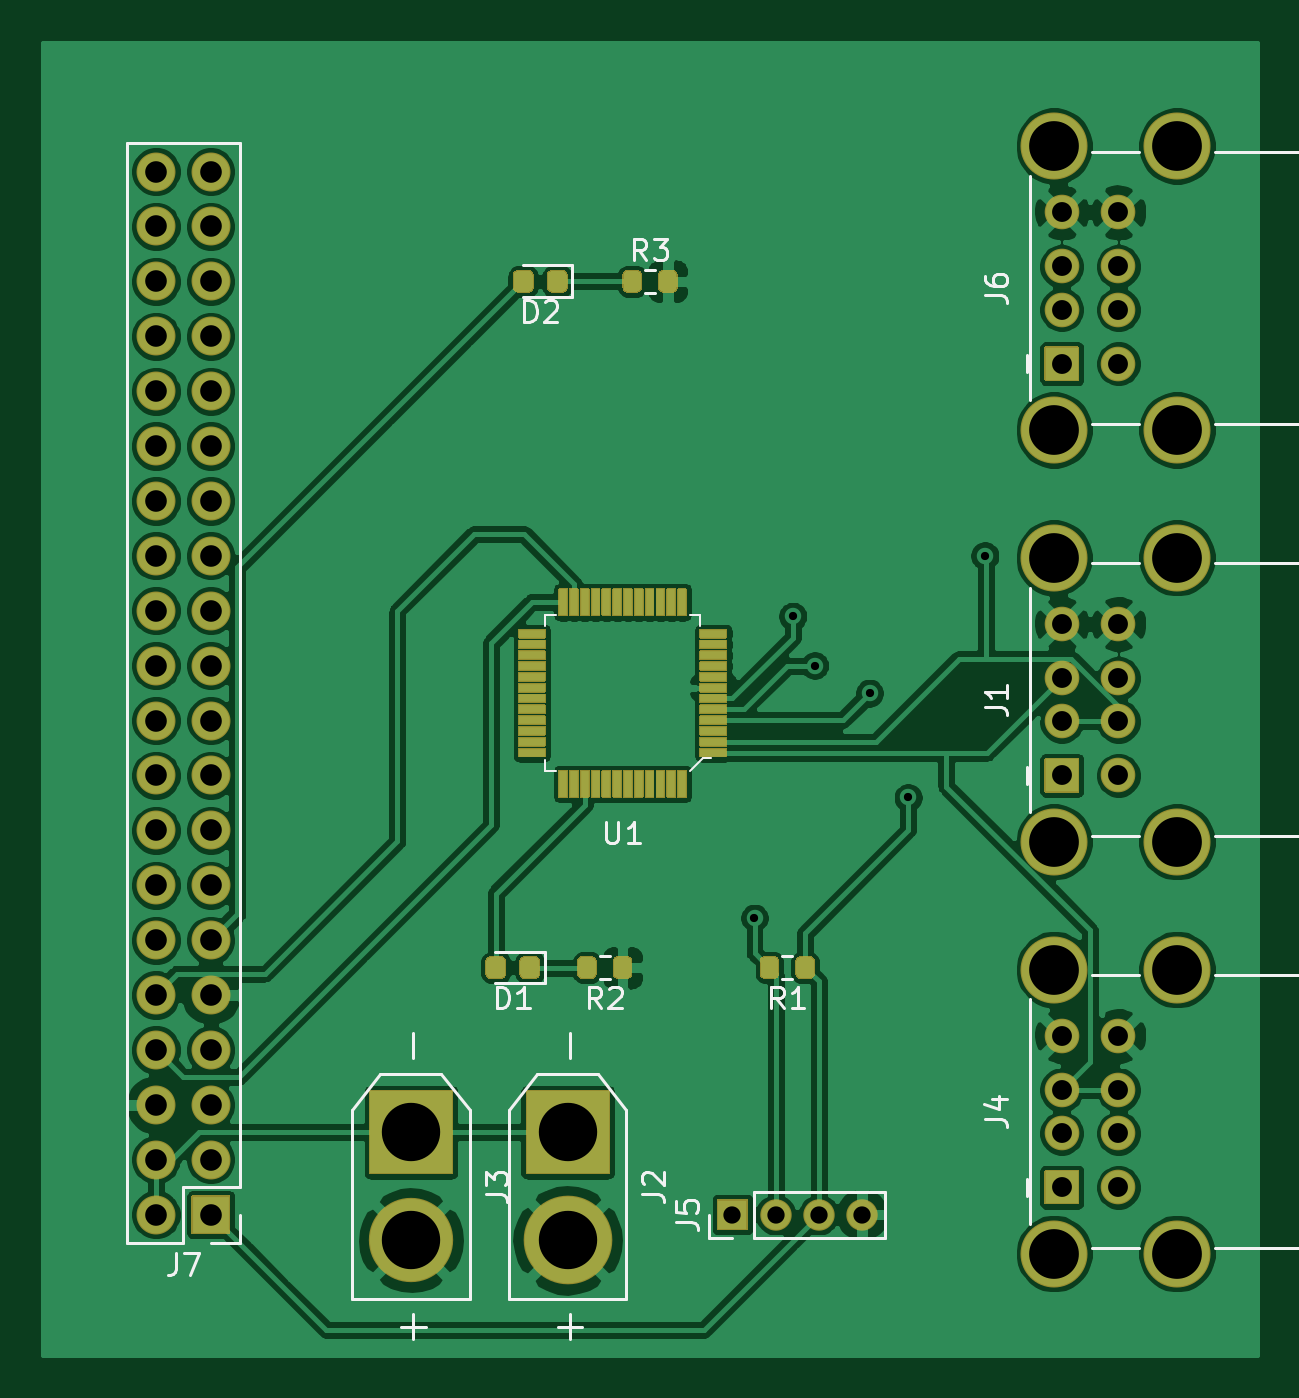
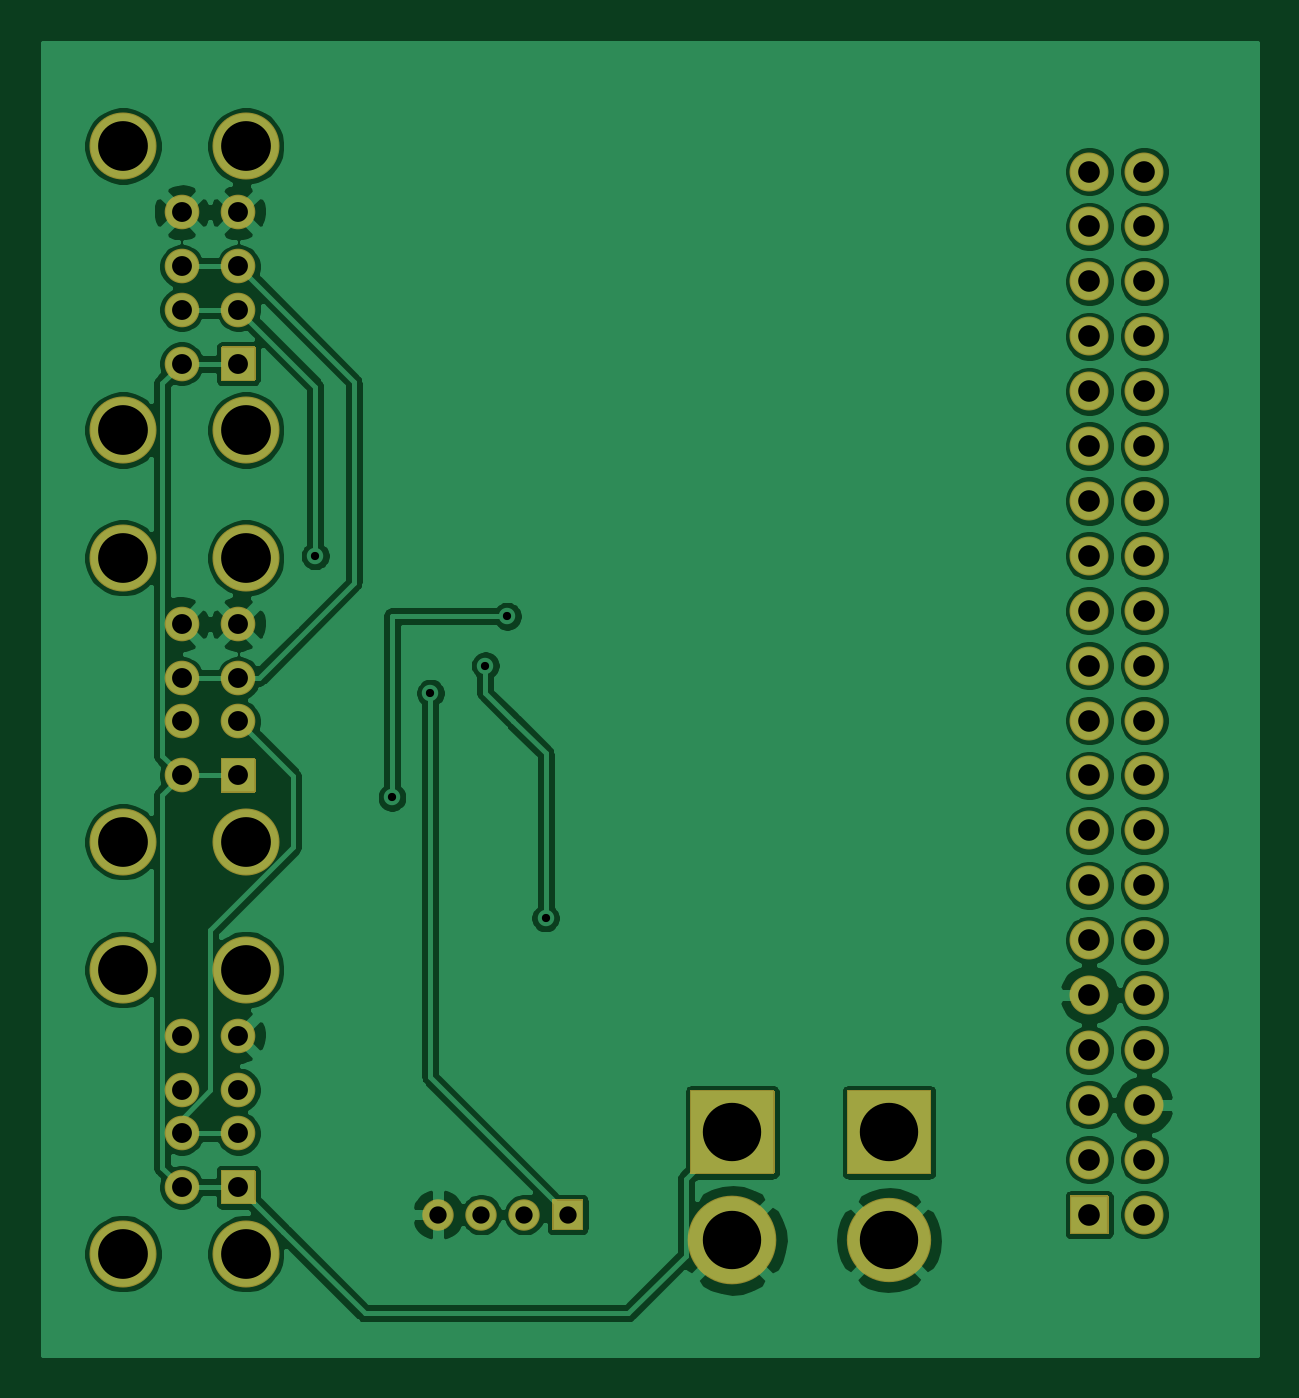
Circuit board: 9 layer files. Board 56.1 x 60.7 mm.
- bottom_copper: pirate-board-B_Cu.gbl (150344 bytes)
- bottom_mask: pirate-board-B_Mask.gbs (5135 bytes)
- bottom_silk: pirate-board-B_SilkS.gbo (456 bytes)
- outline: pirate-board-Edge_Cuts.gm1 (428 bytes)
- top_copper: pirate-board-F_Cu.gtl (215218 bytes)
- top_mask: pirate-board-F_Mask.gts (24811 bytes)
- top_silk: pirate-board-F_SilkS.gto (11641 bytes)
- drill: pirate-board-NPTH.drl (268 bytes)
- drill: pirate-board-PTH.drl (1499 bytes)

=== bottom_copper: pirate-board-B_Cu.gbl (150344 bytes, source omitted) ===
=== bottom_mask: pirate-board-B_Mask.gbs ===
%TF.GenerationSoftware,KiCad,Pcbnew,5.1.9*%
%TF.CreationDate,2021-11-11T19:59:09-07:00*%
%TF.ProjectId,pirate-board,70697261-7465-42d6-926f-6172642e6b69,v1.1*%
%TF.SameCoordinates,Original*%
%TF.FileFunction,Soldermask,Bot*%
%TF.FilePolarity,Negative*%
%FSLAX46Y46*%
G04 Gerber Fmt 4.6, Leading zero omitted, Abs format (unit mm)*
G04 Created by KiCad (PCBNEW 5.1.9) date 2021-11-11 19:59:09*
%MOMM*%
%LPD*%
G01*
G04 APERTURE LIST*
%ADD10C,1.601600*%
%ADD11C,3.101600*%
%ADD12C,3.901600*%
%ADD13C,4.101600*%
%ADD14O,1.451600X1.451600*%
%ADD15O,1.801600X1.801600*%
G04 APERTURE END LIST*
D10*
%TO.C,J6*%
X176610000Y-74280000D03*
X176610000Y-76780000D03*
X176610000Y-78780000D03*
X176610000Y-81280000D03*
D11*
X179320000Y-71210000D03*
X179320000Y-84350000D03*
D10*
X173990000Y-74280000D03*
X173990000Y-76780000D03*
X173990000Y-78780000D03*
G36*
G01*
X174740000Y-82080800D02*
X173240000Y-82080800D01*
G75*
G02*
X173189200Y-82030000I0J50800D01*
G01*
X173189200Y-80530000D01*
G75*
G02*
X173240000Y-80479200I50800J0D01*
G01*
X174740000Y-80479200D01*
G75*
G02*
X174790800Y-80530000I0J-50800D01*
G01*
X174790800Y-82030000D01*
G75*
G02*
X174740000Y-82080800I-50800J0D01*
G01*
G37*
D11*
X173640000Y-84350000D03*
X173640000Y-71210000D03*
%TD*%
D12*
%TO.C,J3*%
X143880000Y-121840000D03*
G36*
G01*
X141980000Y-114889200D02*
X145780000Y-114889200D01*
G75*
G02*
X145830800Y-114940000I0J-50800D01*
G01*
X145830800Y-118740000D01*
G75*
G02*
X145780000Y-118790800I-50800J0D01*
G01*
X141980000Y-118790800D01*
G75*
G02*
X141929200Y-118740000I0J50800D01*
G01*
X141929200Y-114940000D01*
G75*
G02*
X141980000Y-114889200I50800J0D01*
G01*
G37*
%TD*%
D13*
%TO.C,J2*%
X151130000Y-121840000D03*
G36*
G01*
X149230000Y-114889200D02*
X153030000Y-114889200D01*
G75*
G02*
X153080800Y-114940000I0J-50800D01*
G01*
X153080800Y-118740000D01*
G75*
G02*
X153030000Y-118790800I-50800J0D01*
G01*
X149230000Y-118790800D01*
G75*
G02*
X149179200Y-118740000I0J50800D01*
G01*
X149179200Y-114940000D01*
G75*
G02*
X149230000Y-114889200I50800J0D01*
G01*
G37*
%TD*%
D10*
%TO.C,J1*%
X176610000Y-93330000D03*
X176610000Y-95830000D03*
X176610000Y-97830000D03*
X176610000Y-100330000D03*
D11*
X179320000Y-90260000D03*
X179320000Y-103400000D03*
D10*
X173990000Y-93330000D03*
X173990000Y-95830000D03*
X173990000Y-97830000D03*
G36*
G01*
X174740000Y-101130800D02*
X173240000Y-101130800D01*
G75*
G02*
X173189200Y-101080000I0J50800D01*
G01*
X173189200Y-99580000D01*
G75*
G02*
X173240000Y-99529200I50800J0D01*
G01*
X174740000Y-99529200D01*
G75*
G02*
X174790800Y-99580000I0J-50800D01*
G01*
X174790800Y-101080000D01*
G75*
G02*
X174740000Y-101130800I-50800J0D01*
G01*
G37*
D11*
X173640000Y-103400000D03*
X173640000Y-90260000D03*
%TD*%
%TO.C,J4*%
X173640000Y-109310000D03*
X173640000Y-122450000D03*
G36*
G01*
X174740000Y-120180800D02*
X173240000Y-120180800D01*
G75*
G02*
X173189200Y-120130000I0J50800D01*
G01*
X173189200Y-118630000D01*
G75*
G02*
X173240000Y-118579200I50800J0D01*
G01*
X174740000Y-118579200D01*
G75*
G02*
X174790800Y-118630000I0J-50800D01*
G01*
X174790800Y-120130000D01*
G75*
G02*
X174740000Y-120180800I-50800J0D01*
G01*
G37*
D10*
X173990000Y-116880000D03*
X173990000Y-114880000D03*
X173990000Y-112380000D03*
D11*
X179320000Y-122450000D03*
X179320000Y-109310000D03*
D10*
X176610000Y-119380000D03*
X176610000Y-116880000D03*
X176610000Y-114880000D03*
X176610000Y-112380000D03*
%TD*%
%TO.C,J5*%
G36*
G01*
X159425000Y-121375800D02*
X158075000Y-121375800D01*
G75*
G02*
X158024200Y-121325000I0J50800D01*
G01*
X158024200Y-119975000D01*
G75*
G02*
X158075000Y-119924200I50800J0D01*
G01*
X159425000Y-119924200D01*
G75*
G02*
X159475800Y-119975000I0J-50800D01*
G01*
X159475800Y-121325000D01*
G75*
G02*
X159425000Y-121375800I-50800J0D01*
G01*
G37*
D14*
X160750000Y-120650000D03*
X162750000Y-120650000D03*
X164750000Y-120650000D03*
%TD*%
%TO.C,J7*%
G36*
G01*
X135520800Y-119800000D02*
X135520800Y-121500000D01*
G75*
G02*
X135470000Y-121550800I-50800J0D01*
G01*
X133770000Y-121550800D01*
G75*
G02*
X133719200Y-121500000I0J50800D01*
G01*
X133719200Y-119800000D01*
G75*
G02*
X133770000Y-119749200I50800J0D01*
G01*
X135470000Y-119749200D01*
G75*
G02*
X135520800Y-119800000I0J-50800D01*
G01*
G37*
D15*
X132080000Y-120650000D03*
X134620000Y-118110000D03*
X132080000Y-118110000D03*
X134620000Y-115570000D03*
X132080000Y-115570000D03*
X134620000Y-113030000D03*
X132080000Y-113030000D03*
X134620000Y-110490000D03*
X132080000Y-110490000D03*
X134620000Y-107950000D03*
X132080000Y-107950000D03*
X134620000Y-105410000D03*
X132080000Y-105410000D03*
X134620000Y-102870000D03*
X132080000Y-102870000D03*
X134620000Y-100330000D03*
X132080000Y-100330000D03*
X134620000Y-97790000D03*
X132080000Y-97790000D03*
X134620000Y-95250000D03*
X132080000Y-95250000D03*
X134620000Y-92710000D03*
X132080000Y-92710000D03*
X134620000Y-90170000D03*
X132080000Y-90170000D03*
X134620000Y-87630000D03*
X132080000Y-87630000D03*
X134620000Y-85090000D03*
X132080000Y-85090000D03*
X134620000Y-82550000D03*
X132080000Y-82550000D03*
X134620000Y-80010000D03*
X132080000Y-80010000D03*
X134620000Y-77470000D03*
X132080000Y-77470000D03*
X134620000Y-74930000D03*
X132080000Y-74930000D03*
X134620000Y-72390000D03*
X132080000Y-72390000D03*
%TD*%
M02*

=== bottom_silk: pirate-board-B_SilkS.gbo ===
%TF.GenerationSoftware,KiCad,Pcbnew,5.1.9*%
%TF.CreationDate,2021-11-11T19:59:09-07:00*%
%TF.ProjectId,pirate-board,70697261-7465-42d6-926f-6172642e6b69,v1.1*%
%TF.SameCoordinates,Original*%
%TF.FileFunction,Legend,Bot*%
%TF.FilePolarity,Positive*%
%FSLAX46Y46*%
G04 Gerber Fmt 4.6, Leading zero omitted, Abs format (unit mm)*
G04 Created by KiCad (PCBNEW 5.1.9) date 2021-11-11 19:59:09*
%MOMM*%
%LPD*%
G01*
G04 APERTURE LIST*
G04 APERTURE END LIST*
M02*

=== outline: pirate-board-Edge_Cuts.gm1 ===
%TF.GenerationSoftware,KiCad,Pcbnew,5.1.9*%
%TF.CreationDate,2021-11-11T19:59:09-07:00*%
%TF.ProjectId,pirate-board,70697261-7465-42d6-926f-6172642e6b69,v1.1*%
%TF.SameCoordinates,Original*%
%TF.FileFunction,Profile,NP*%
%FSLAX46Y46*%
G04 Gerber Fmt 4.6, Leading zero omitted, Abs format (unit mm)*
G04 Created by KiCad (PCBNEW 5.1.9) date 2021-11-11 19:59:09*
%MOMM*%
%LPD*%
G01*
G04 APERTURE LIST*
G04 APERTURE END LIST*
M02*

=== top_copper: pirate-board-F_Cu.gtl (215218 bytes, source omitted) ===
=== top_mask: pirate-board-F_Mask.gts (24811 bytes, source omitted) ===
=== top_silk: pirate-board-F_SilkS.gto (11641 bytes, source omitted) ===
=== drill: pirate-board-NPTH.drl ===
M48
; DRILL file {KiCad 5.1.9} date Thu Nov 11 19:59:50 2021
; FORMAT={-:-/ absolute / inch / decimal}
; #@! TF.CreationDate,2021-11-11T19:59:50-07:00
; #@! TF.GenerationSoftware,Kicad,Pcbnew,5.1.9
; #@! TF.FileFunction,NonPlated,1,2,NPTH
FMAT,2
INCH
%
G90
G05
T0
M30

=== drill: pirate-board-PTH.drl ===
M48
; DRILL file {KiCad 5.1.9} date Thu Nov 11 19:59:50 2021
; FORMAT={-:-/ absolute / inch / decimal}
; #@! TF.CreationDate,2021-11-11T19:59:50-07:00
; #@! TF.GenerationSoftware,Kicad,Pcbnew,5.1.9
; #@! TF.FileFunction,Plated,1,2,PTH
FMAT,2
INCH
T1C0.0150
T2C0.0315
T3C0.0362
T4C0.0394
T5C0.0906
T6C0.1063
%
G90
G05
T1
X6.2903Y-4.2097
X6.36Y-3.66
X6.4Y-3.75
X6.5Y-3.8
X6.57Y-3.99
X6.71Y-3.55
T2
X6.25Y-4.75
X6.3287Y-4.75
X6.4075Y-4.75
X6.4862Y-4.75
T3
X6.85Y-2.9244
X6.85Y-3.0228
X6.85Y-3.1016
X6.85Y-3.2
X6.85Y-3.6744
X6.85Y-3.7728
X6.85Y-3.8516
X6.85Y-3.95
X6.85Y-4.4244
X6.85Y-4.5228
X6.85Y-4.6016
X6.85Y-4.7
X6.9531Y-2.9244
X6.9531Y-3.0228
X6.9531Y-3.1016
X6.9531Y-3.2
X6.9531Y-3.6744
X6.9531Y-3.7728
X6.9531Y-3.8516
X6.9531Y-3.95
X6.9531Y-4.4244
X6.9531Y-4.5228
X6.9531Y-4.6016
X6.9531Y-4.7
T4
X5.2Y-2.85
X5.2Y-2.95
X5.2Y-3.05
X5.2Y-3.15
X5.2Y-3.25
X5.2Y-3.35
X5.2Y-3.45
X5.2Y-3.55
X5.2Y-3.65
X5.2Y-3.75
X5.2Y-3.85
X5.2Y-3.95
X5.2Y-4.05
X5.2Y-4.15
X5.2Y-4.25
X5.2Y-4.35
X5.2Y-4.45
X5.2Y-4.55
X5.2Y-4.65
X5.2Y-4.75
X5.3Y-2.85
X5.3Y-2.95
X5.3Y-3.05
X5.3Y-3.15
X5.3Y-3.25
X5.3Y-3.35
X5.3Y-3.45
X5.3Y-3.55
X5.3Y-3.65
X5.3Y-3.75
X5.3Y-3.85
X5.3Y-3.95
X5.3Y-4.05
X5.3Y-4.15
X5.3Y-4.25
X5.3Y-4.35
X5.3Y-4.45
X5.3Y-4.55
X5.3Y-4.65
X5.3Y-4.75
T5
X6.8362Y-2.8035
X6.8362Y-3.3209
X6.8362Y-3.5535
X6.8362Y-4.0709
X6.8362Y-4.3035
X6.8362Y-4.8209
X7.0598Y-2.8035
X7.0598Y-3.3209
X7.0598Y-3.5535
X7.0598Y-4.0709
X7.0598Y-4.3035
X7.0598Y-4.8209
T6
X5.6646Y-4.6
X5.6646Y-4.7969
X5.95Y-4.6
X5.95Y-4.7969
T0
M30

